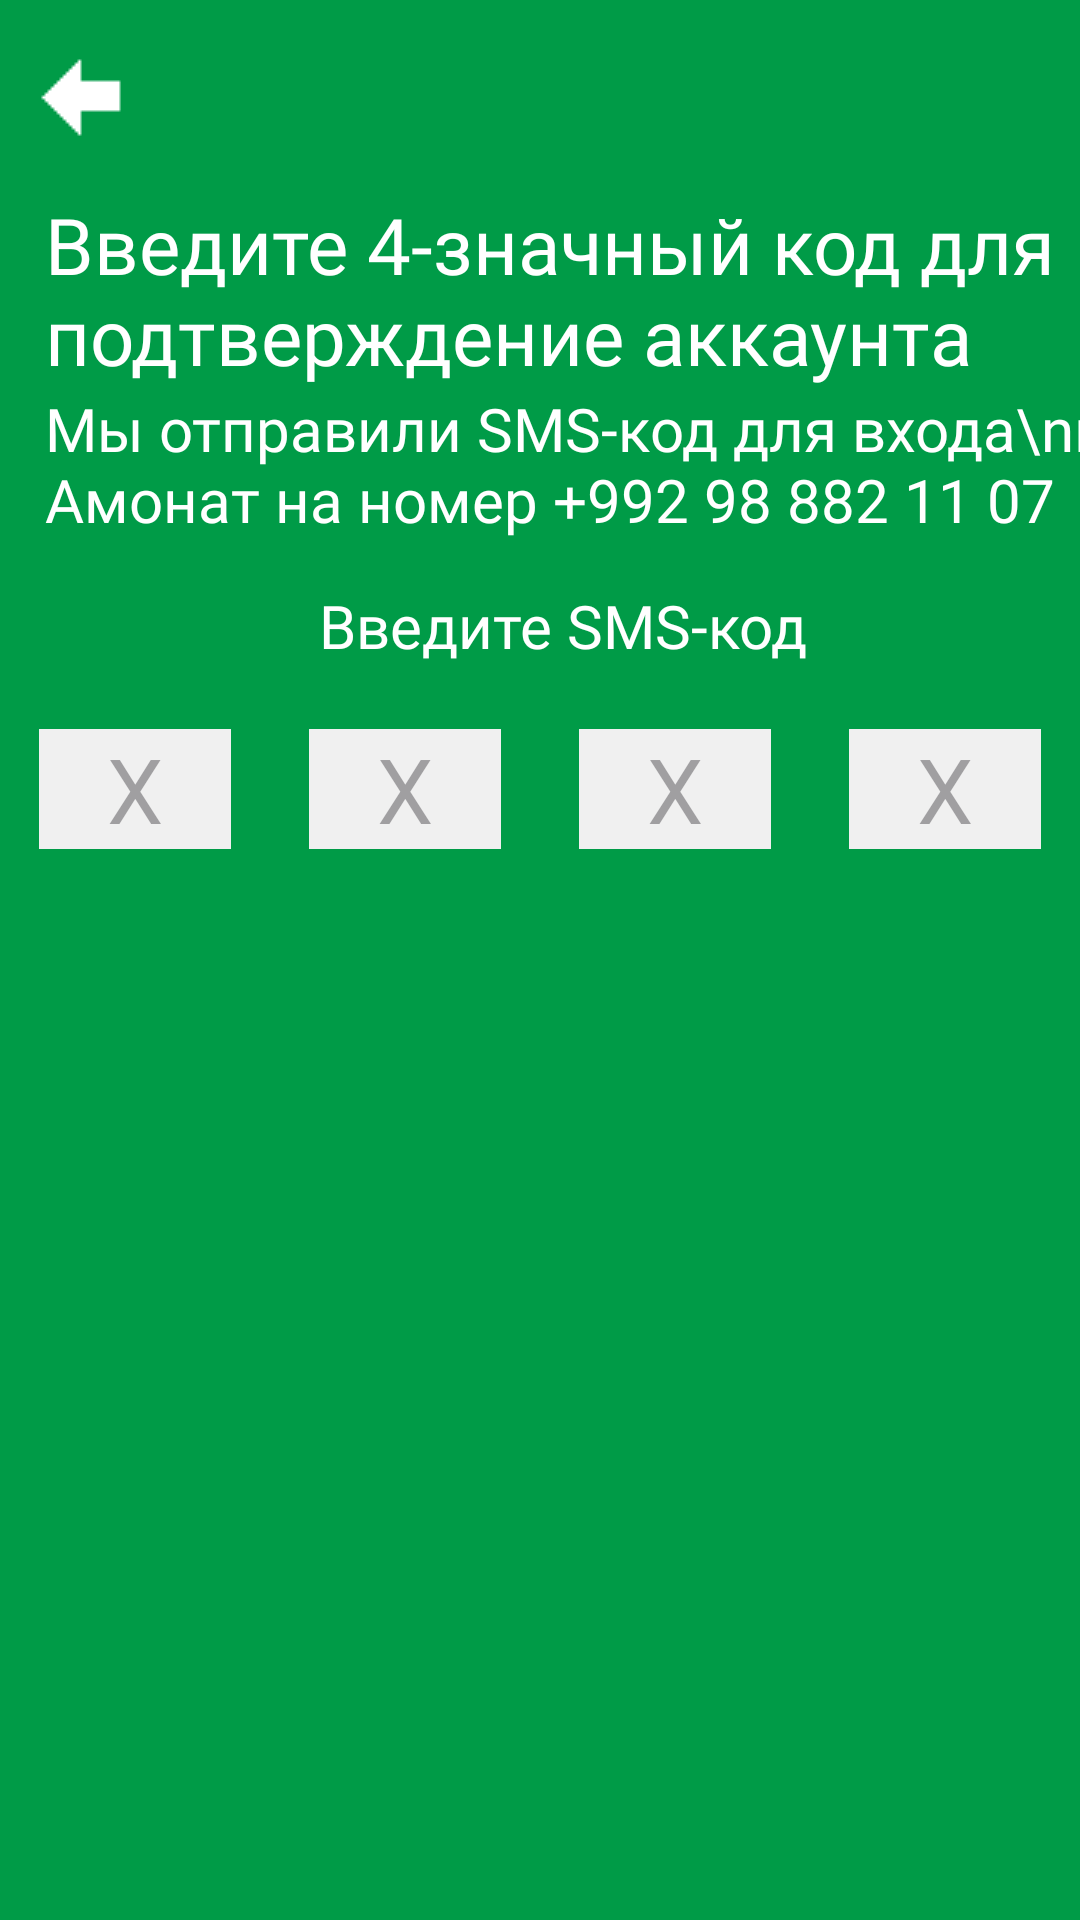

This screen was rendered from an Android layout file. Write that file and the resources it references.
<!-- AndroidManifest.xml: application theme commonStyle -->
<!-- res/layout/sms_code.xml -->
<?xml version="1.0" encoding="utf-8"?>
<androidx.constraintlayout.widget.ConstraintLayout
    xmlns:android="http://schemas.android.com/apk/res/android"
    xmlns:app="http://schemas.android.com/apk/res-auto"
    android:layout_width="match_parent"
    android:background="#009b47"
    android:layout_height="match_parent" >

    <androidx.appcompat.widget.Toolbar
        android:id="@+id/toolbar"
        android:layout_width="match_parent"
        android:layout_height="?attr/actionBarSize"
        android:background="@color/amonatColor"
        app:layout_constraintEnd_toEndOf="parent"
        app:layout_constraintHorizontal_bias="0.0"
        app:layout_constraintStart_toStartOf="parent"
        app:layout_constraintTop_toTopOf="parent"
        app:navigationIcon="@drawable/back_green"
        app:titleTextColor="@color/amonatColor" />

    <TextView
        android:id="@+id/enter_4_digit_code"
        android:layout_width="match_parent"
        android:layout_height="wrap_content"
        android:layout_marginStart="15dp"
        android:gravity="left"
        android:textFontWeight="1"
        android:fontFamily="@font/timesnewromanbold"
        android:text="Введите 4-значный код для подтверждение аккаунта"
        android:textSize="26sp"
        android:textColor="#FFFFFF"
        app:layout_constraintTop_toBottomOf="@id/toolbar"
        app:layout_constraintStart_toStartOf="parent" >
    </TextView>
    <TextView
        android:id="@+id/sentSms"
        android:layout_width="wrap_content"
        android:layout_height="wrap_content"
        android:text="Мы отправили SMS-код для входа\nв Амонат на номер +992 98 882 11 07"
        android:textColor="#FFFFFF"
        android:fontFamily="@font/timesnewroman"
        android:textSize="20sp"
        app:layout_constraintTop_toBottomOf="@id/enter_4_digit_code"
        android:layout_marginStart="15dp"
        app:layout_constraintStart_toStartOf="parent" >
    </TextView>
    <TextView
        android:id="@+id/enterSms"
        android:layout_width="match_parent"
        android:layout_height="wrap_content"
        android:layout_marginStart="15dp"
        android:gravity="center"
        android:textFontWeight="1"
        android:fontFamily="@font/timesnewromanbold"
        android:text="Введите SMS-код"
        android:textSize="20sp"
        android:textColor="#FFFFFF"
        app:layout_constraintTop_toBottomOf="@id/sentSms"
        app:layout_constraintStart_toStartOf="parent"
        android:layout_marginTop="15dp" >
    </TextView>


    
    <EditText
        android:id="@+id/editText1"
        android:layout_width="0dp"
        android:layout_height="50sp"
        android:hint="X"
        android:textSize="30sp"
        android:gravity="center"
        app:layout_constraintStart_toStartOf="parent"
        app:layout_constraintEnd_toStartOf="@id/editText2"
        app:layout_constraintTop_toBottomOf="@+id/enterSms"
        android:layout_marginTop="16dp"
        android:maxLength="1"
        android:textColor="#000000"
        android:background="@drawable/edit_sms_code"
        android:inputType="number"
        android:layout_marginEnd="8dp"
        android:layout_marginStart="8dp" />

    <EditText
        android:id="@+id/editText2"
        android:layout_width="0dp"
        android:layout_height="50sp"
        android:hint="X"
        android:textSize="30sp"
        android:gravity="center"
        app:layout_constraintStart_toEndOf="@id/editText1"
        app:layout_constraintEnd_toStartOf="@id/editText3"
        app:layout_constraintTop_toBottomOf="@+id/enterSms"
        android:layout_marginTop="16dp"
        android:textColor="#000000"
        android:maxLength="1"
        android:inputType="number"
        android:background="@drawable/edit_sms_code"
        android:layout_marginEnd="8dp"
        android:layout_marginStart="8dp" />

    <EditText
        android:id="@+id/editText3"
        android:layout_width="0dp"
        android:layout_height="50sp"
        android:hint="X"
        android:textSize="30sp"
        android:textColor="#000000"
        android:gravity="center"
        app:layout_constraintStart_toEndOf="@id/editText2"
        app:layout_constraintEnd_toStartOf="@id/editText4"
        app:layout_constraintTop_toBottomOf="@+id/enterSms"
        android:layout_marginTop="16dp"
        android:maxLength="1"
        android:inputType="number"
        android:background="@drawable/edit_sms_code"
        android:layout_marginEnd="8dp"
        android:layout_marginStart="8dp" />

    <EditText
        android:id="@+id/editText4"
        android:layout_width="0dp"
        android:layout_height="50sp"
        android:hint="X"
        android:textSize="30sp"
        android:maxLength="1"
        android:textColor="#000000"
        android:gravity="center"
        android:inputType="number"
        app:layout_constraintStart_toEndOf="@id/editText3"
        app:layout_constraintEnd_toEndOf="parent"
        app:layout_constraintTop_toBottomOf="@+id/enterSms"
        android:background="@drawable/edit_sms_code"
        android:layout_marginTop="16dp"
        android:layout_marginEnd="8dp"
        android:layout_marginStart="8dp" />
    <TextView
        android:id="@+id/countDown"
        android:layout_width="wrap_content"
        android:layout_height="wrap_content"
        android:textColor="#FFFFFF"
        android:fontFamily="@font/timesnewroman"
        android:textSize="18sp"
        android:layout_marginTop="16dp"
        app:layout_constraintTop_toBottomOf="@id/editText4"
        android:layout_marginStart="15dp"
        app:layout_constraintStart_toStartOf="parent" />

    <TextView
        android:id="@+id/newCodeButton"
        android:layout_width="wrap_content"
        android:layout_height="wrap_content"
        android:text="Отправить новый SMS-код"
        android:textColor="#FFFFFF"
        android:background="@null"
        android:clickable="true"
        android:focusable="true"
        android:onClick="newCodeButtonClick"
        app:layout_constraintTop_toBottomOf="@+id/editText4"
        app:layout_constraintStart_toStartOf="parent"
        android:layout_marginStart="15dp"
        android:layout_marginTop="16dp"
        android:visibility="invisible" />

</androidx.constraintlayout.widget.ConstraintLayout>
<!-- resources referenced by this layout -->
<resources>
  <color name="amonatColor">#009b47</color>
  <!-- drawable back_green: png bitmap (drawable, 288 bytes) -->
  <!-- drawable edit_sms_code (drawable) -->
  <layer-list xmlns:android="http://schemas.android.com/apk/res/android">
      <item>
          <shape>
              <solid android:color="#F0F0F0" />
              <corners android:radius="0dp" /> 
              <stroke
                  android:width="5dp"
                  android:color="#009b47" /> 
          </shape>
      </item>
  </layer-list>
  <style name="commonStyle" parent="Base.Theme.Volunteers">
          <item name="android:statusBarColor">@color/white</item>
          <item name="android:navigationBarColor">@color/white</item>
      </style>
  <style name="Base.Theme.Volunteers" parent="Theme.Material3.DayNight.NoActionBar">
          <item name="statusBarBackground">@color/white</item>
          <item name="android:windowLightStatusBar">false</item>
          
          
      </style>
  <color name="white">#FFFFFFFF</color>
</resources>
